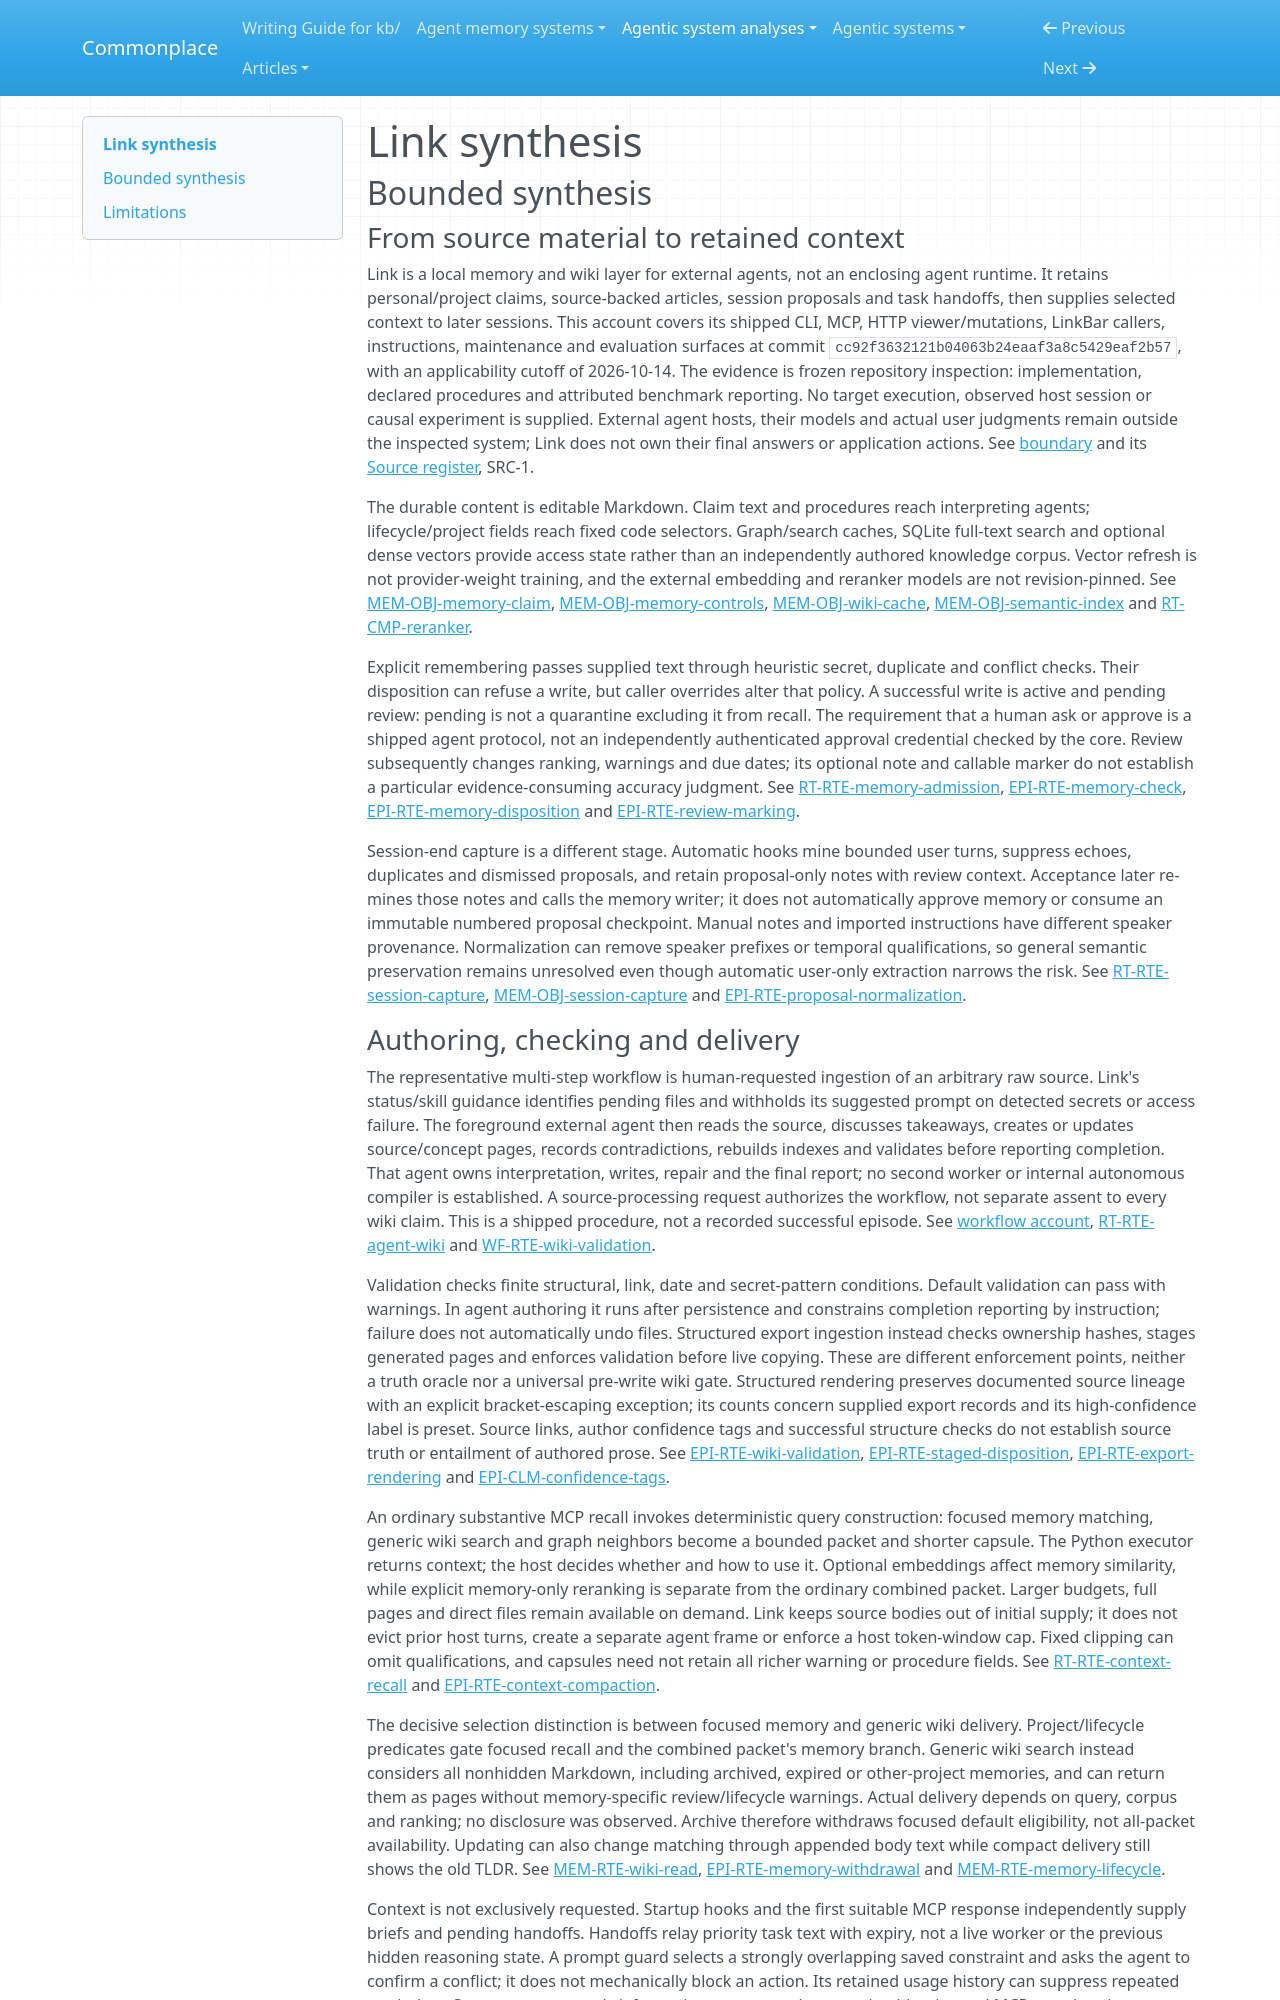

repository: zby/commonplace · page: agentic-system-analyses/retained/gowtham0992--link/synthesis/index.html · generator: mkdocs

---
type: agentic-system-analyses/types/agentic-system-synthesis.md
description: "Link retains editable Markdown and supplies bounded context through recall and session hooks, but approval, withdrawal and factual warrant remain route-specific."
run-id: AAS-2026-10-14-link-595f6f9cba36-01
reviewed-boundary: cc92f3632121b04063b24eaaf3a8c5429eaf2b57
---

# Link synthesis

## Bounded synthesis

### From source material to retained context

Link is a local memory and wiki layer for external agents, not an enclosing agent runtime. It retains personal/project claims, source-backed articles, session proposals and task handoffs, then supplies selected context to later sessions. This account covers its shipped CLI, MCP, HTTP viewer/mutations, LinkBar callers, instructions, maintenance and evaluation surfaces at commit `cc92f3632121b04063b24eaaf3a8c5429eaf2b57`, with an applicability cutoff of 2026-10-14. The evidence is frozen repository inspection: implementation, declared procedures and attributed benchmark reporting. No target execution, observed host session or causal experiment is supplied. External agent hosts, their models and actual user judgments remain outside the inspected system; Link does not own their final answers or application actions. See [boundary](boundary.md#boundary-and-evidence) and its [Source register](boundary.md#source-register), SRC-1.

The durable content is editable Markdown. Claim text and procedures reach interpreting agents; lifecycle/project fields reach fixed code selectors. Graph/search caches, SQLite full-text search and optional dense vectors provide access state rather than an independently authored knowledge corpus. Vector refresh is not provider-weight training, and the external embedding and reranker models are not revision-pinned. See [MEM-OBJ-memory-claim](memory.md#mem-obj-memory-claim), [MEM-OBJ-memory-controls](memory.md#mem-obj-memory-controls), [MEM-OBJ-wiki-cache](memory.md#mem-obj-wiki-cache), [MEM-OBJ-semantic-index](memory.md#mem-obj-semantic-index) and [RT-CMP-reranker](runtime.md#rt-cmp-reranker).

Explicit remembering passes supplied text through heuristic secret, duplicate and conflict checks. Their disposition can refuse a write, but caller overrides alter that policy. A successful write is active and pending review: pending is not a quarantine excluding it from recall. The requirement that a human ask or approve is a shipped agent protocol, not an independently authenticated approval credential checked by the core. Review subsequently changes ranking, warnings and due dates; its optional note and callable marker do not establish a particular evidence-consuming accuracy judgment. See [RT-RTE-memory-admission](runtime.md#rt-rte-memory-admission), [EPI-RTE-memory-check](epistemic.md#epi-rte-memory-check), [EPI-RTE-memory-disposition](epistemic.md#epi-rte-memory-disposition) and [EPI-RTE-review-marking](epistemic.md#epi-rte-review-marking).

Session-end capture is a different stage. Automatic hooks mine bounded user turns, suppress echoes, duplicates and dismissed proposals, and retain proposal-only notes with review context. Acceptance later re-mines those notes and calls the memory writer; it does not automatically approve memory or consume an immutable numbered proposal checkpoint. Manual notes and imported instructions have different speaker provenance. Normalization can remove speaker prefixes or temporal qualifications, so general semantic preservation remains unresolved even though automatic user-only extraction narrows the risk. See [RT-RTE-session-capture](runtime.md#rt-rte-session-capture), [MEM-OBJ-session-capture](memory.md#mem-obj-session-capture) and [EPI-RTE-proposal-normalization](epistemic.md#epi-rte-proposal-normalization).
